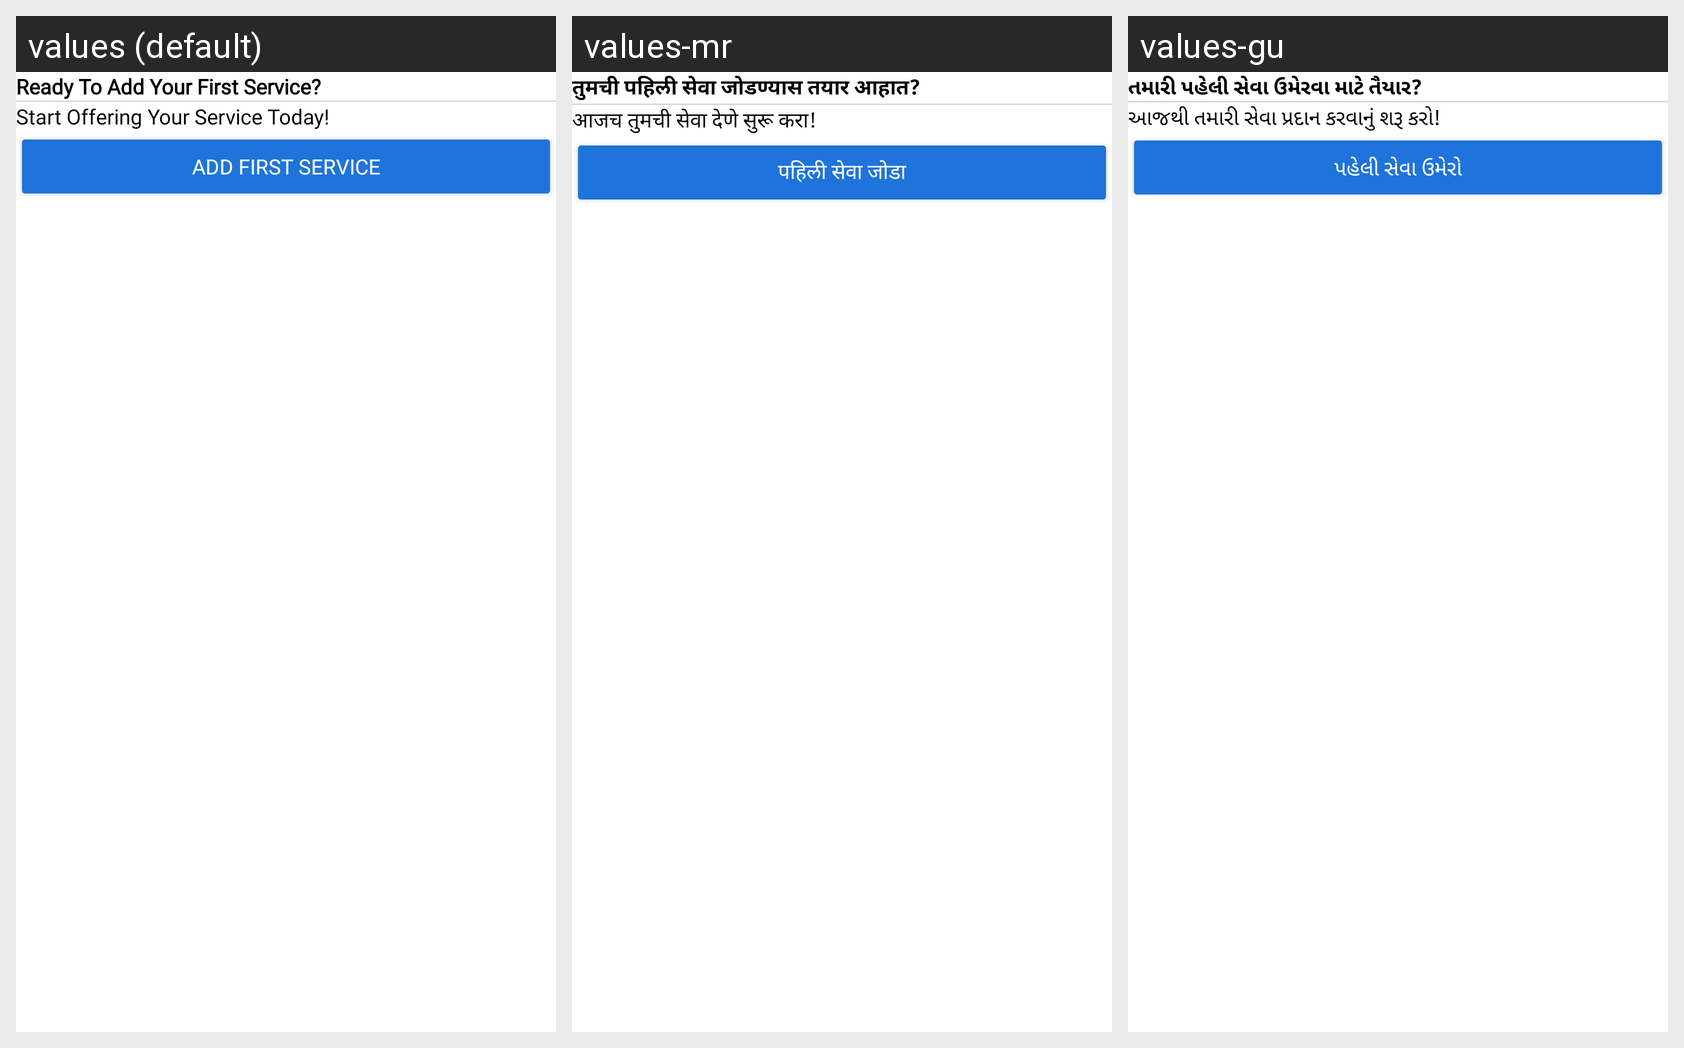

Here is an Android app screen in its default locale and in the app's own translations. Write out the translated-string differences for the strings that appear on this screen.
Android screen res/layout/first_time_service_bottom_sheet.xml rendered under 3 locales, left to right: values (default), values-mr, values-gu. Device: Nexus 5 (rendered at 1080×1920; each locale shown at half size, 540×960, under a caption strip naming it); theme Theme.ExpertHere.
Other locales in the repository, not shown: values-bn, values-hi, values-kn, values-ml, values-ta, values-te.
Strings drawn on this screen, with the default value and each locale's value (text and hints the layout hard-codes, and strings that could not be matched under every locale, appear in the picture but are not listed):

ready_to_add_your_first_service
  values: Ready To Add Your First Service?
  values-mr: तुमची पहिली सेवा जोडण्यास तयार आहात?
  values-gu: તમારી પહેલી સેવા ઉમેરવા માટે તૈયાર?

start_offering_your_service_today
  values: Start Offering Your Service Today!
  values-mr: आजच तुमची सेवा देणे सुरू करा!
  values-gu: આજથી તમારી સેવા પ્રદાન કરવાનું શરૂ કરો!

add_first_service
  values: Add First Service
  values-mr: पहिली सेवा जोडा
  values-gu: પહેલી સેવા ઉમેરો
